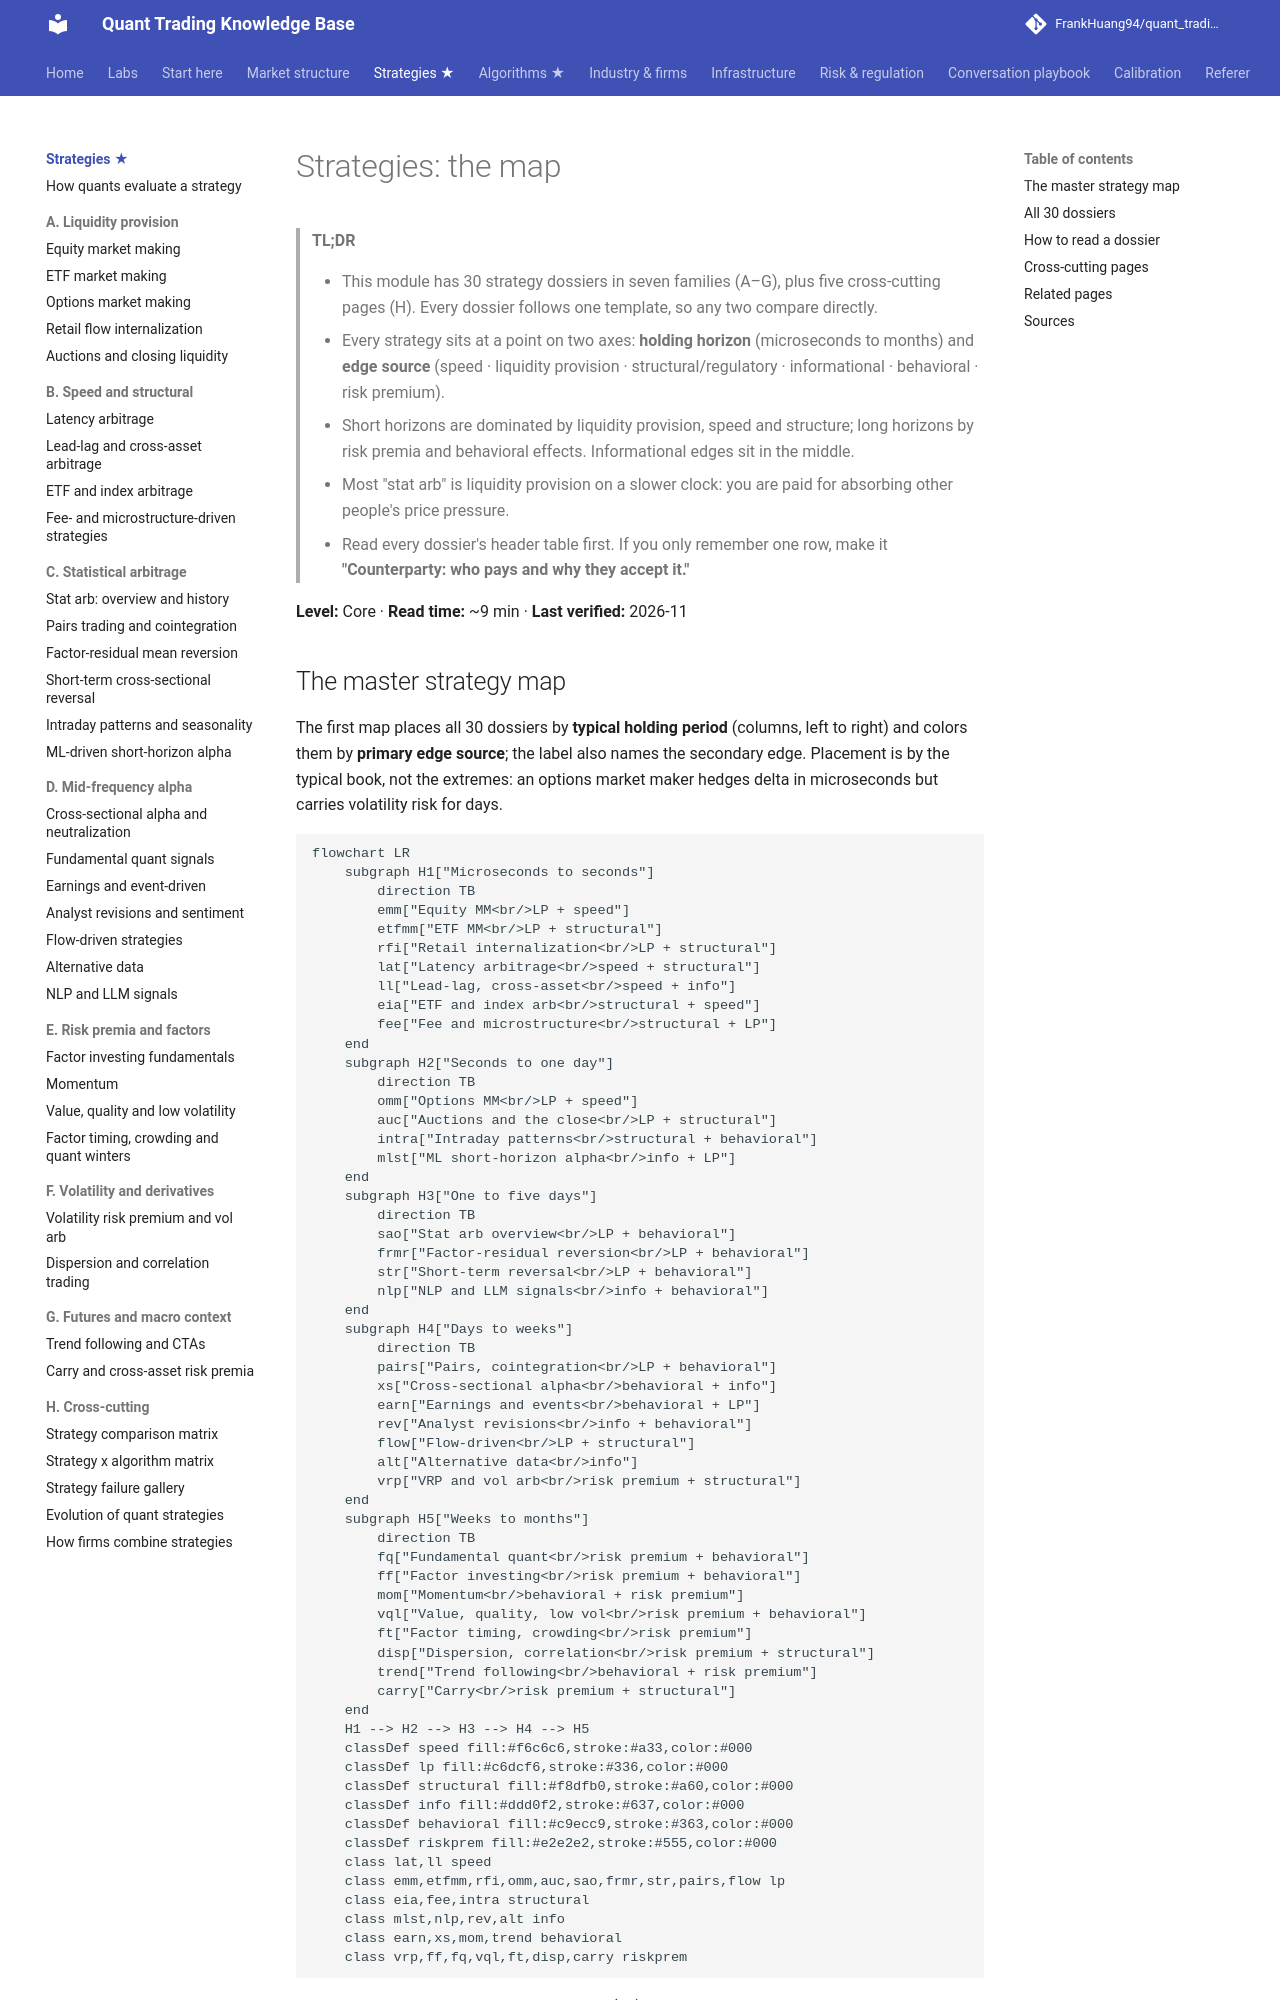

repository: FrankHuang94/quant_trading_claude · page: 02-strategies/index.html · generator: mkdocs

# Strategies: the map

> **TL;DR**
>
> - This module has 30 strategy dossiers in seven families (A–G), plus five cross-cutting pages (H). Every dossier follows one template, so any two compare directly.
> - Every strategy sits at a point on two axes: **holding horizon** (microseconds to months) and **edge source** (speed · liquidity provision · structural/regulatory · informational · behavioral · risk premium).
> - Short horizons are dominated by liquidity provision, speed and structure; long horizons by risk premia and behavioral effects. Informational edges sit in the middle.
> - Most "stat arb" is liquidity provision on a slower clock: you are paid for absorbing other people's price pressure.
> - Read every dossier's header table first. If you only remember one row, make it **"Counterparty: who pays and why they accept it."**

**Level:** Core · **Read time:** ~9 min · **Last verified:** 2026-11
